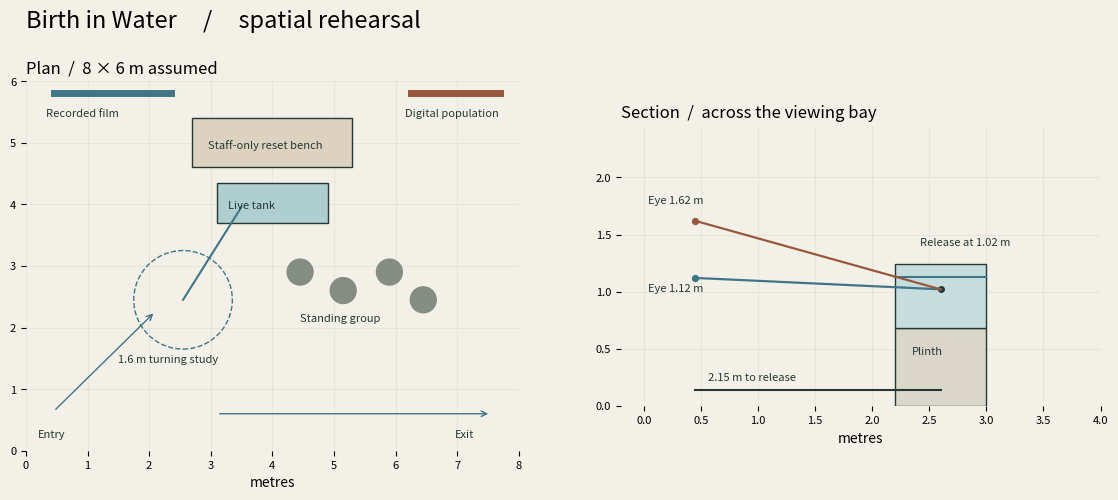

Recreate this plot in Python. (Note: this script raises an exception after producing the figure.)
"""Plot a gallery hypothesis in metres. Run from any directory."""
from pathlib import Path
import matplotlib
matplotlib.use('Agg')
import matplotlib.pyplot as plt
from matplotlib.patches import Rectangle,Circle
fig,axes=plt.subplots(1,2,figsize=(12,5),gridspec_kw={'width_ratios':[1.22,1]})
paper='#f3f0e7'; ink='#253834'; blue='#407585'; warm='#99583e'
fig.patch.set_facecolor(paper)
for a in axes:
 a.set_aspect('equal');a.set_facecolor(paper);a.set_axisbelow(True);a.grid(alpha=.16)
 a.tick_params(labelsize=8);a.set_xlabel('metres')
 for sp in a.spines.values():sp.set_visible(False)
def box(a,x,y,w,h,c):a.add_patch(Rectangle((x,y),w,h,facecolor=c,edgecolor=ink,lw=1))
def label(a,x,y,s,**kw):a.text(x,y,s,fontsize=8,color=ink,**kw)
a=axes[0];a.set_title('Plan  /  8 × 6 m assumed',loc='left')
a.set_xlim(0,8);a.set_ylim(0,6)
box(a,3.1,3.7,1.8,.65,'#afced0');label(a,3.28,3.94,'Live tank')
box(a,2.7,4.6,2.6,.8,'#ddd1bf');label(a,2.95,4.91,'Staff-only reset bench')
a.plot([.45,2.35],[5.8,5.8],lw=5,color=blue);label(a,.32,5.42,'Recorded film')
a.plot([6.25,7.7],[5.8,5.8],lw=5,color=warm);label(a,6.15,5.43,'Digital population')
a.add_patch(Circle((2.55,2.45),.8,fill=False,color=blue,ls='--'));label(a,1.49,1.44,'1.6 m turning study')
for x,y in [(4.45,2.9),(5.15,2.6),(5.9,2.9),(6.45,2.45)]:
 a.add_patch(Circle((x,y),.21,color='#848c83'))
a.plot([2.55,3.5],[2.45,3.96],color=blue);label(a,4.45,2.09,'Standing group')
a.annotate('',xy=(2.1,2.26),xytext=(.45,.64),arrowprops={'arrowstyle':'->','color':blue})
a.annotate('',xy=(7.55,.6),xytext=(3.1,.6),arrowprops={'arrowstyle':'->','color':blue})
label(a,.2,.22,'Entry');label(a,6.96,.22,'Exit')
a=axes[1];a.set_title('Section  /  across the viewing bay',loc='left')
a.set_xlim(-.2,4);a.set_ylim(0,2.45);a.set_yticks([0,.5,1,1.5,2])
box(a,2.2,0,.8,.68,'#dad6c9');box(a,2.2,.68,.8,.56,'#c5dddd')
a.plot([2.2,3],[1.13,1.13],color=blue);label(a,2.35,.45,'Plinth')
for z,c,y in [(1.12,blue,1.0),(1.62,warm,1.77)]:
 a.plot([.45,2.6],[z,1.02],color=c,lw=1.6);a.scatter(.45,z,color=c,s=18);label(a,.04,y,f'Eye {z:.2f} m')
a.scatter(2.6,1.02,color=ink,s=16);label(a,2.42,1.4,'Release at 1.02 m')
a.plot([.45,2.6],[.14,.14],color=ink);label(a,.56,.22,'2.15 m to release')
fig.suptitle('Birth in Water     /     spatial rehearsal',x=.075,ha='left',fontsize=17)
fig.tight_layout(pad=2)
fig.savefig(Path(__file__).resolve().parents[1]/'studies/room-proposal.svg',bbox_inches='tight')
